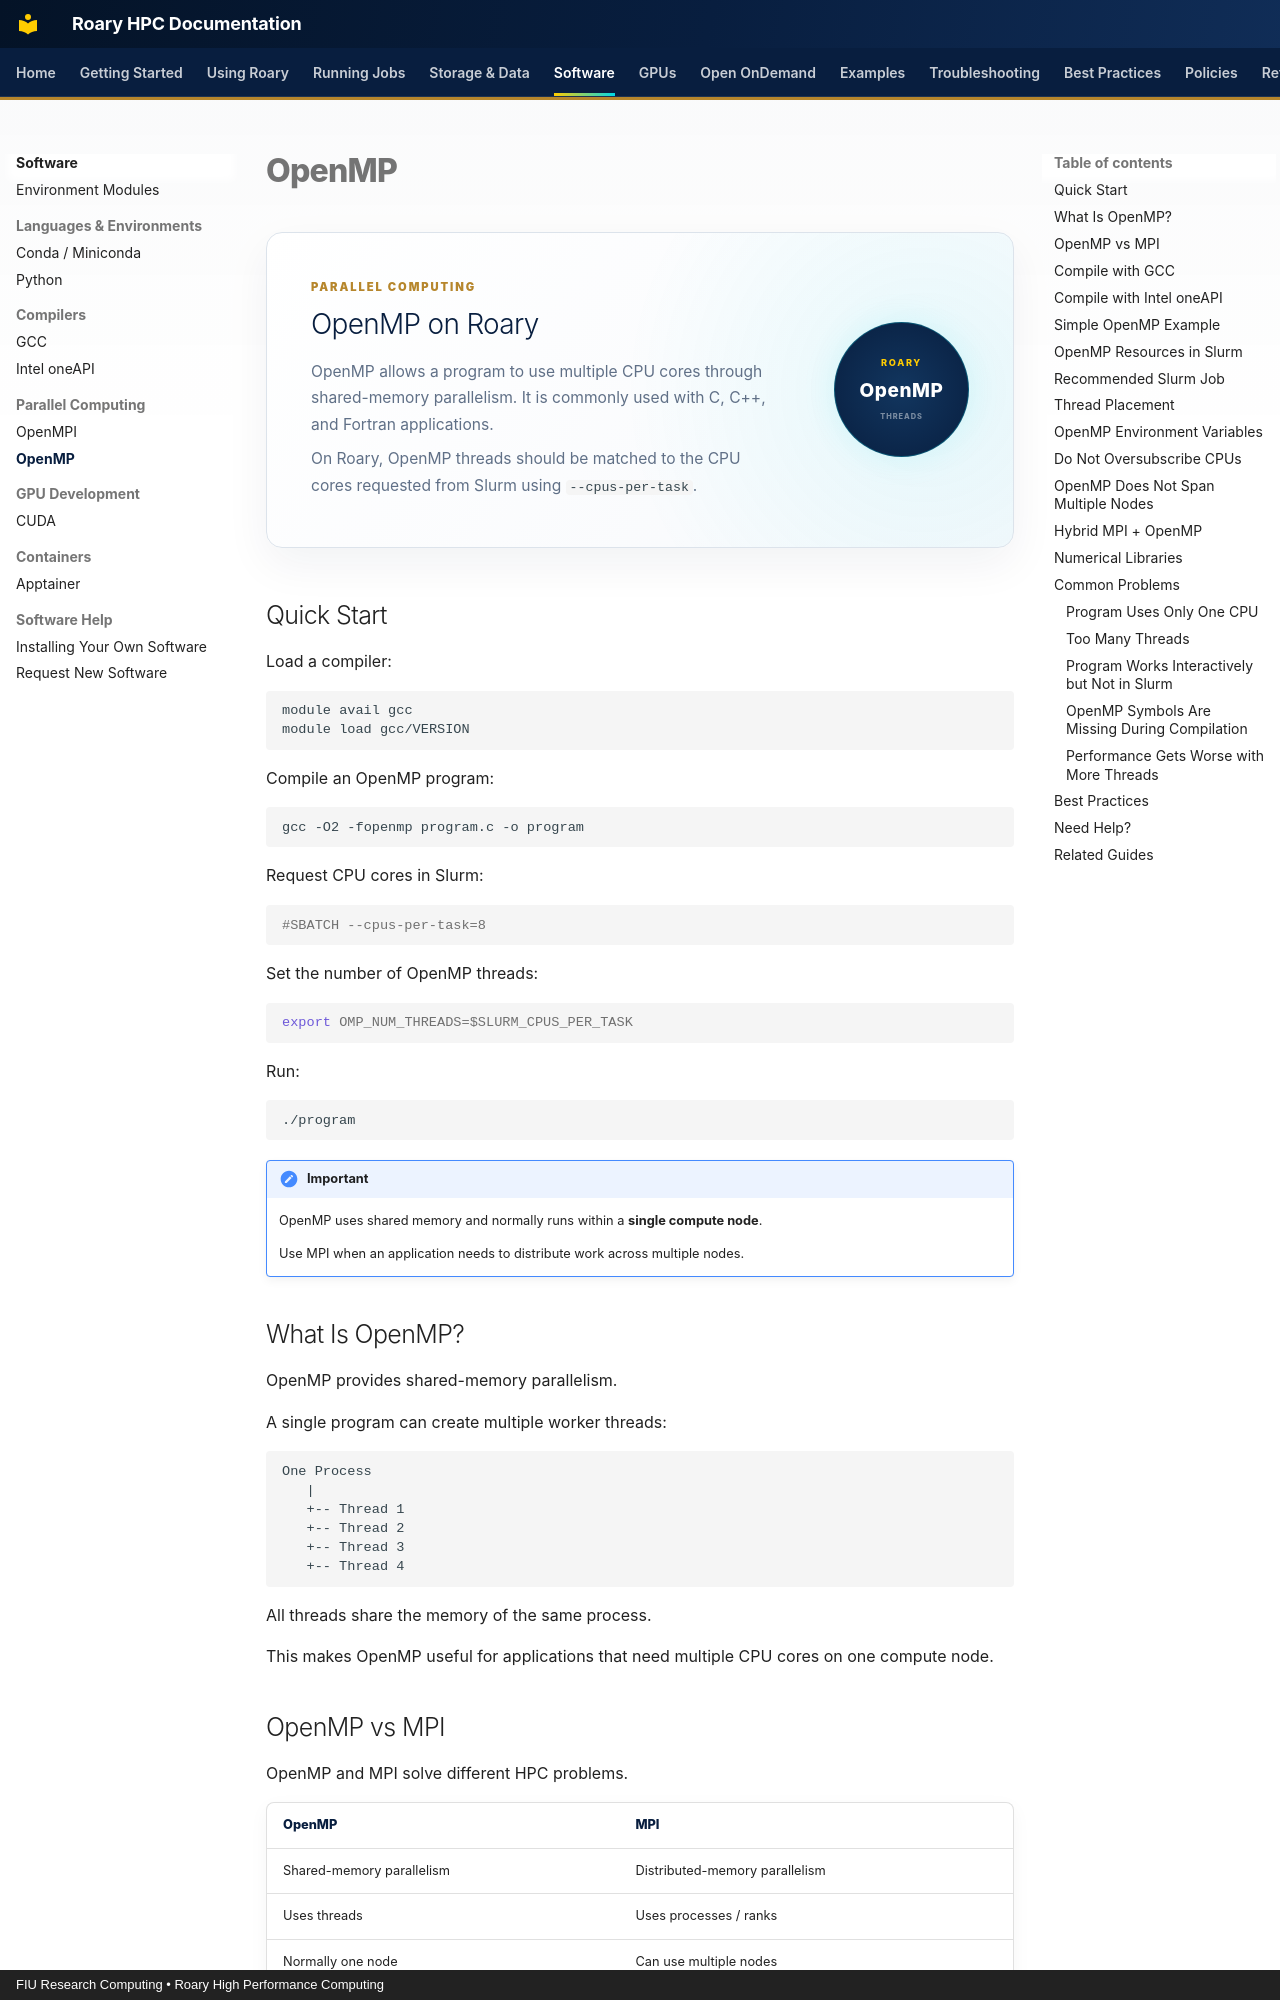

repository: Rohanpaul-07/roary-hpc-docs · page: software/parallel/openmp/index.html · generator: mkdocs · copyright: FIU Research Computing • Roary High Performance Computing

# OpenMP

<div class="openmp-hero">

  <div class="openmp-hero-content">

    <span class="roary-page-eyebrow">
      PARALLEL COMPUTING
    </span>

    <h2>OpenMP on Roary</h2>

    <p>
      OpenMP allows a program to use multiple CPU cores through shared-memory
      parallelism. It is commonly used with C, C++, and Fortran applications.
    </p>

    <p>
      On Roary, OpenMP threads should be matched to the CPU cores requested
      from Slurm using <code>--cpus-per-task</code>.
    </p>

  </div>

  <div class="openmp-hero-badge">
    <span>ROARY</span>
    <strong>OpenMP</strong>
    <small>THREADS</small>
  </div>

</div>


## Quick Start

Load a compiler:

```bash
module avail gcc
module load gcc/VERSION
```

Compile an OpenMP program:

```bash
gcc -O2 -fopenmp program.c -o program
```

Request CPU cores in Slurm:

```bash
#SBATCH --cpus-per-task=8
```

Set the number of OpenMP threads:

```bash
export OMP_NUM_THREADS=$SLURM_CPUS_PER_TASK
```

Run:

```bash
./program
```

!!! important
    OpenMP uses shared memory and normally runs within a **single compute node**.

    Use MPI when an application needs to distribute work across multiple nodes.


## What Is OpenMP?

OpenMP provides shared-memory parallelism.

A single program can create multiple worker threads:

```text
One Process
   |
   +-- Thread 1
   +-- Thread 2
   +-- Thread 3
   +-- Thread 4
```

All threads share the memory of the same process.

This makes OpenMP useful for applications that need multiple CPU cores on one
compute node.
